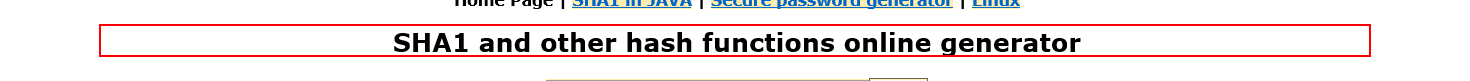
Task: Robotic Enterprise Framework - igo-training-wi5-performer
Workflow: SHA1_Open

Step 1: find the heading 'SHA1 and other hash functions online generator' in window 'SHA1 online'
